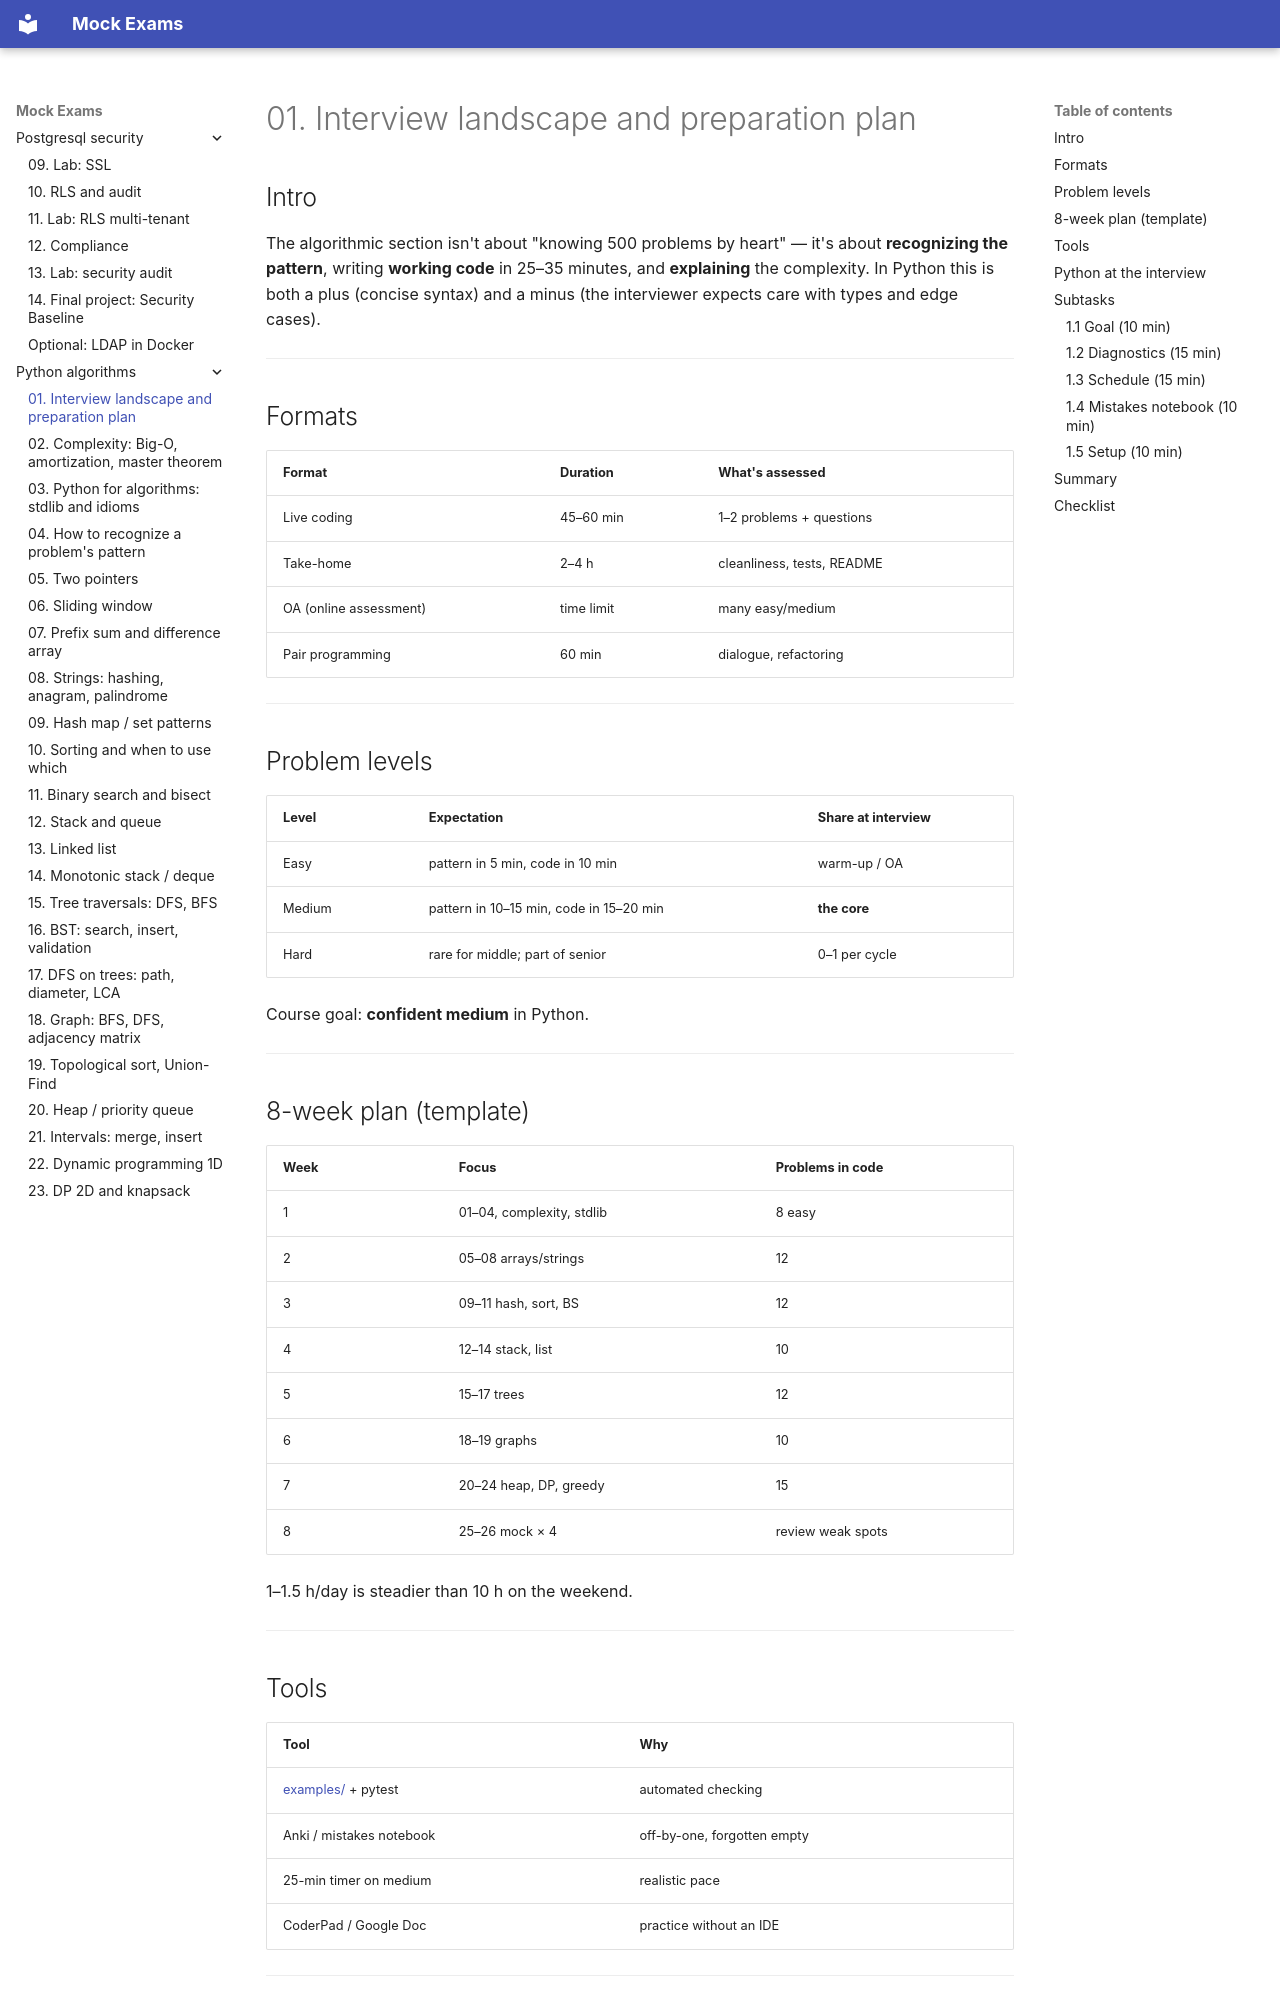

repository: FedorArbuzov/mock-exams · page: python-algorithms/01-interview-landscape/index.html · generator: mkdocs

# 01. Interview landscape and preparation plan

## Intro

The algorithmic section isn't about "knowing 500 problems by heart" — it's about **recognizing the pattern**, writing **working code** in 25–35 minutes, and **explaining** the complexity. In Python this is both a plus (concise syntax) and a minus (the interviewer expects care with types and edge cases).

---

## Formats

| Format | Duration | What's assessed |
|--------|--------------|-------------|
| Live coding | 45–60 min | 1–2 problems + questions |
| Take-home | 2–4 h | cleanliness, tests, README |
| OA (online assessment) | time limit | many easy/medium |
| Pair programming | 60 min | dialogue, refactoring |

---

## Problem levels

| Level | Expectation | Share at interview |
|---------|----------|------------------|
| Easy | pattern in 5 min, code in 10 min | warm-up / OA |
| Medium | pattern in 10–15 min, code in 15–20 min | **the core** |
| Hard | rare for middle; part of senior | 0–1 per cycle |

Course goal: **confident medium** in Python.

---

## 8-week plan (template)

| Week | Focus | Problems in code |
|--------|-------|--------------|
| 1 | 01–04, complexity, stdlib | 8 easy |
| 2 | 05–08 arrays/strings | 12 |
| 3 | 09–11 hash, sort, BS | 12 |
| 4 | 12–14 stack, list | 10 |
| 5 | 15–17 trees | 12 |
| 6 | 18–19 graphs | 10 |
| 7 | 20–24 heap, DP, greedy | 15 |
| 8 | 25–26 mock × 4 | review weak spots |

1–1.5 h/day is steadier than 10 h on the weekend.

---

## Tools

| Tool | Why |
|------------|-------|
| [examples/](examples/pyproject.toml) + pytest | automated checking |
| Anki / mistakes notebook | off-by-one, forgotten empty |
| 25-min timer on medium | realistic pace |
| CoderPad / Google Doc | practice without an IDE |

---
